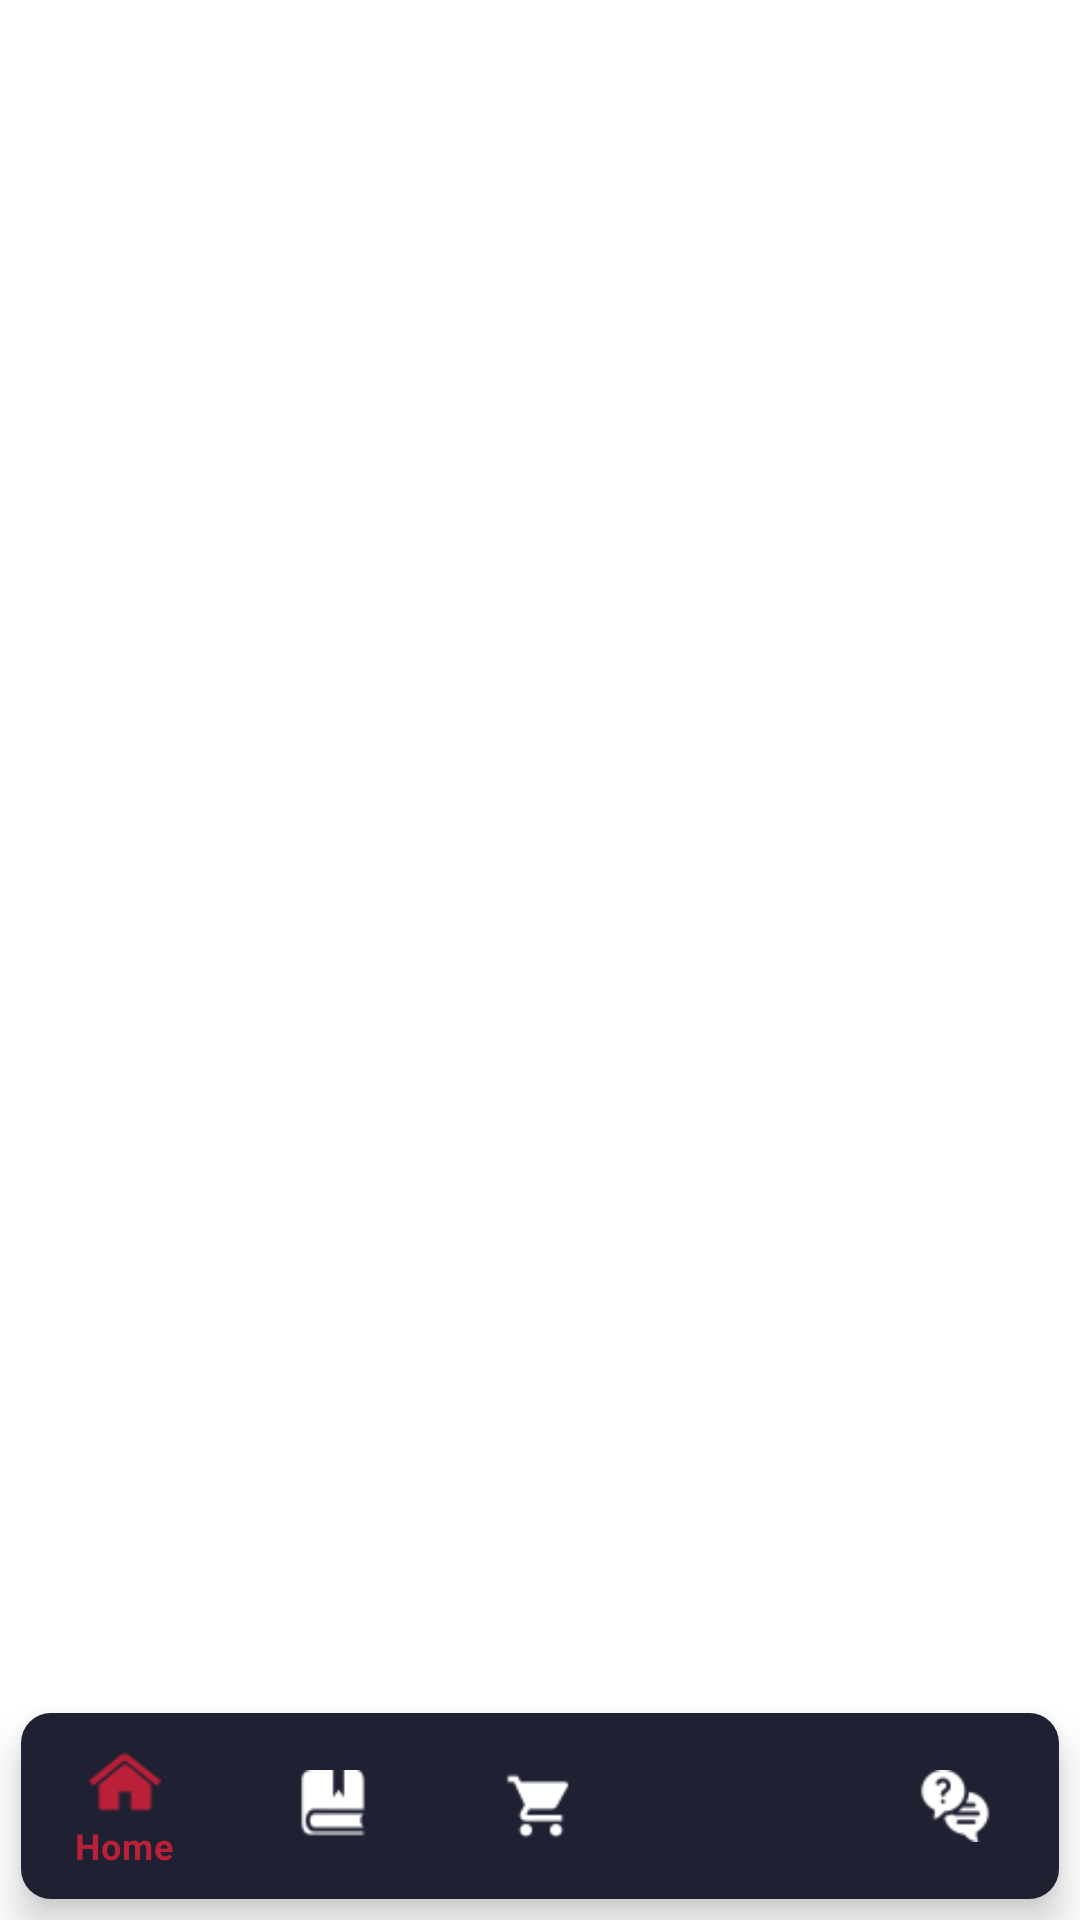

This screen was rendered from an Android layout file. Write that file and the resources it references.
<!-- AndroidManifest.xml: application theme Theme.DAlaptrinhApp -->
<!-- res/layout/mainactivitycp.xml -->
<?xml version="1.0" encoding="utf-8"?>
<RelativeLayout xmlns:android="http://schemas.android.com/apk/res/android"
    android:layout_width="match_parent"
    android:layout_height="match_parent"
    xmlns:app="http://schemas.android.com/apk/res-auto"
    xmlns:tools="http://schemas.android.com/tools"
    tools:context=".Activity.MainActivity">

    <androidx.viewpager2.widget.ViewPager2
        android:id="@+id/viewpager"
        android:layout_width="match_parent"
        android:layout_height="match_parent"
        android:layout_above="@id/btnavigation" />

    <com.google.android.material.bottomnavigation.BottomNavigationView
        android:id="@+id/btnavigation"
        android:layout_width="match_parent"
        android:layout_height="wrap_content"
        android:layout_alignParentBottom="true"
        android:layout_marginStart="7dp"
        android:layout_marginTop="7dp"
        android:layout_marginEnd="7dp"
        android:layout_marginBottom="7dp"
        android:background="@drawable/mynavigation"
        android:paddingVertical="3dp"
        app:itemIconTint="@color/myiconcolor"
        app:itemTextColor="@color/myiconcolor"
        app:menu="@menu/mynavigation" />

</RelativeLayout>
<!-- resources referenced by this layout -->
<resources>
  <!-- drawable mynavigation (drawable) -->
  <?xml version="1.0" encoding="utf-8"?>
  <shape xmlns:android="http://schemas.android.com/apk/res/android">
      <corners
          android:radius="10dp"/>
      <solid android:color="@color/DARK"/>
  </shape>
  <style name="Theme.DAlaptrinhApp" parent="Theme.MaterialComponents.DayNight.NoActionBar">
          
          <item name="colorPrimary">@color/purple_500</item>
          <item name="colorPrimaryVariant">@color/purple_700</item>
          <item name="colorOnPrimary">@color/white</item>
          
          <item name="colorSecondary">@color/teal_200</item>
          <item name="colorSecondaryVariant">@color/teal_700</item>
          <item name="colorOnSecondary">@color/black</item>
          
          <item name="android:statusBarColor">?attr/colorPrimaryVariant</item>
          
      </style>
  <color name="DARK">#1F2032</color>
  <color name="purple_500">#FF6200EE</color>
  <color name="purple_700">#FF3700B3</color>
  <color name="white">#FFFFFFFF</color>
  <color name="teal_200">#FF03DAC5</color>
  <color name="teal_700">#FF018786</color>
  <color name="black">#FF000000</color>
</resources>
